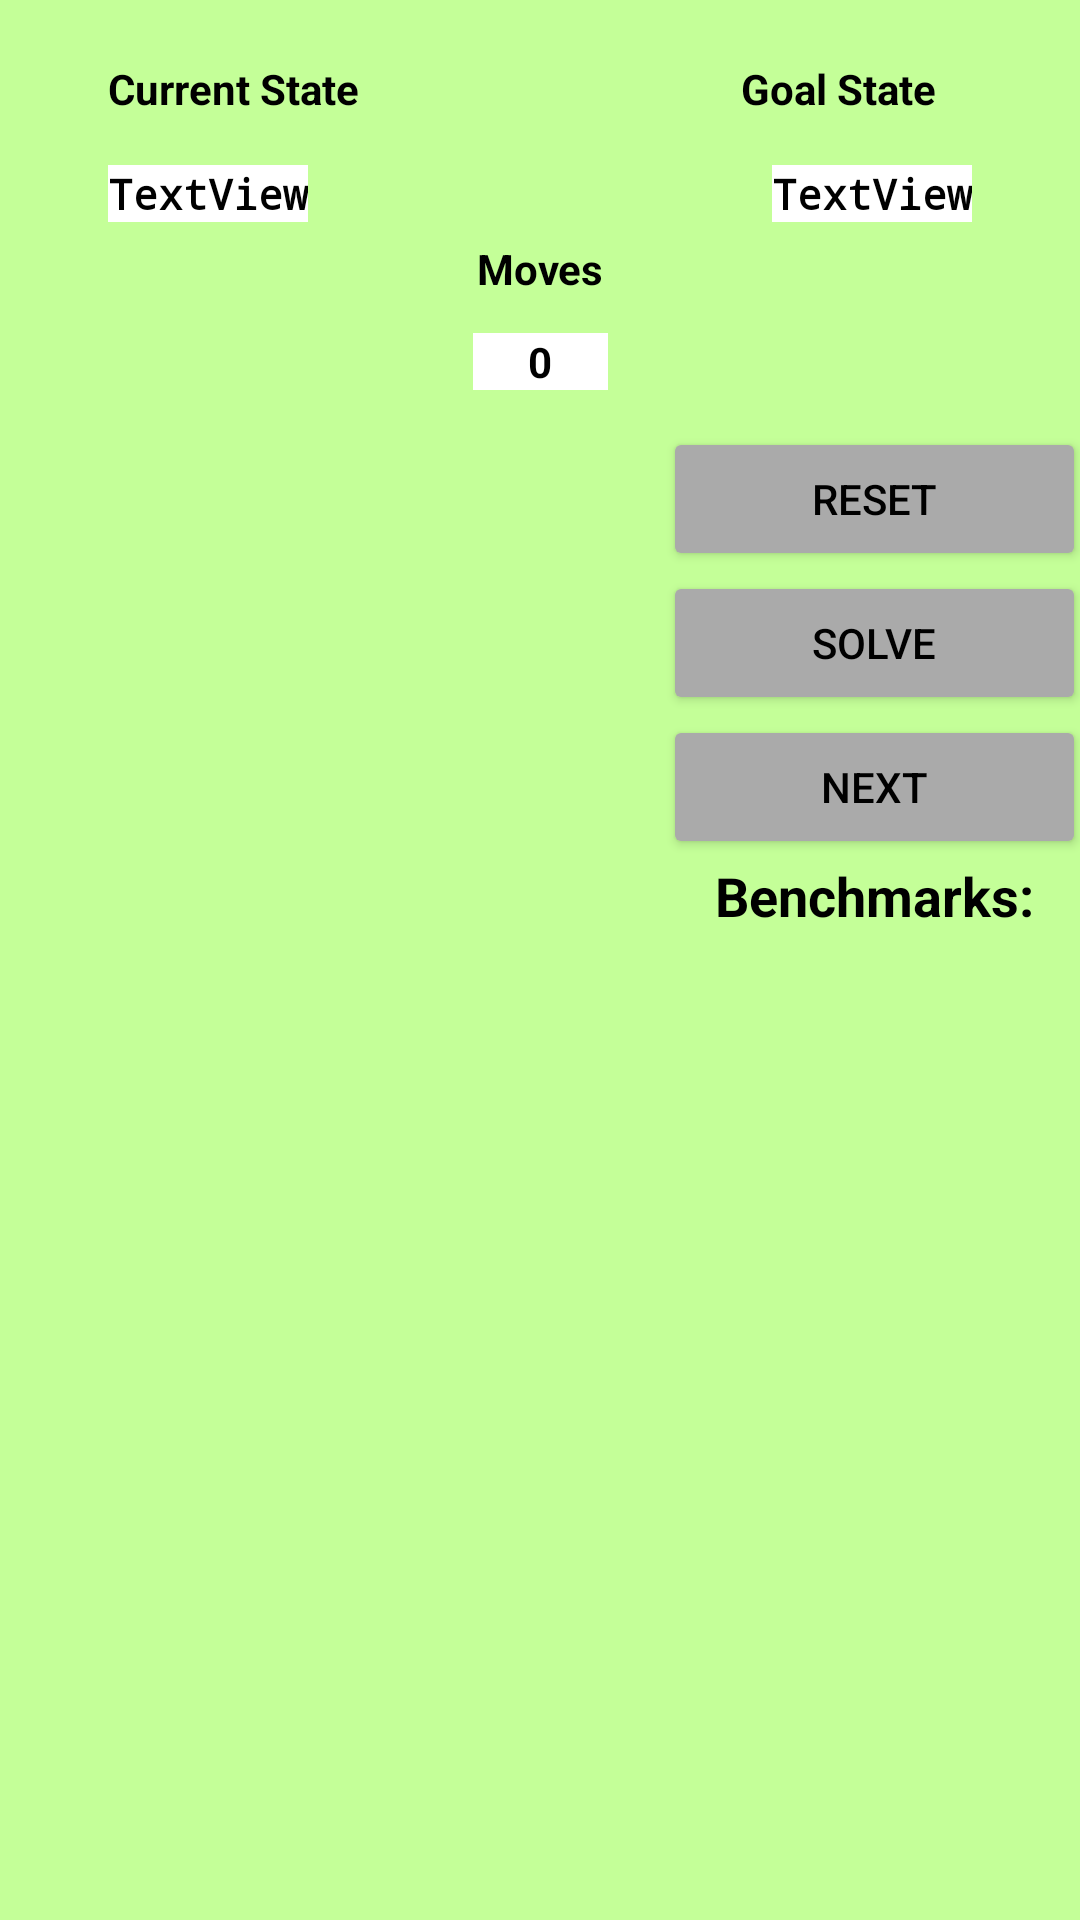

Layout XML and referenced resources for this Android screen:
<!-- AndroidManifest.xml: application theme Theme.Problem_Solver -->
<!-- res/layout/activity_8puzzle_interactive.xml -->
<?xml version="1.0" encoding="utf-8"?>
<androidx.constraintlayout.widget.ConstraintLayout xmlns:android="http://schemas.android.com/apk/res/android"
    xmlns:app="http://schemas.android.com/apk/res-auto"
    xmlns:tools="http://schemas.android.com/tools"
    android:layout_width="match_parent"
    android:layout_height="match_parent"
    android:background="#C4FF98"
    tools:context="._8puzzle_interactive">

    <TextView
        android:id="@+id/current_state_label"
        android:layout_width="wrap_content"
        android:layout_height="wrap_content"
        android:layout_marginStart="36dp"
        android:layout_marginTop="20dp"
        android:text="@string/current_state_label"
        android:textColor="#000000"
        android:textStyle="bold"
        app:layout_constraintStart_toStartOf="parent"
        app:layout_constraintTop_toTopOf="parent" />

    <TextView
        android:id="@+id/final_state_label"
        android:layout_width="wrap_content"
        android:layout_height="wrap_content"
        android:layout_marginTop="20dp"
        android:layout_marginEnd="48dp"
        android:text="@string/Final_State_Label"
        android:textColor="#000000"
        android:textStyle="bold"
        app:layout_constraintEnd_toEndOf="parent"
        app:layout_constraintTop_toTopOf="parent" />

    <TextView
        android:id="@+id/move_label"
        android:layout_width="wrap_content"
        android:layout_height="wrap_content"
        android:layout_marginTop="80dp"
        android:text="@string/moves_label"
        android:textColor="#000000"
        android:textStyle="bold"
        app:layout_constraintEnd_toEndOf="parent"
        app:layout_constraintStart_toStartOf="parent"
        app:layout_constraintTop_toTopOf="parent"
        tools:ignore="TextContrastCheck" />

    <TextView
        android:id="@+id/current_state_text_area"
        android:layout_width="wrap_content"
        android:layout_height="wrap_content"
        android:layout_marginStart="36dp"
        android:layout_marginTop="16dp"
        android:background="#FFFFFF"
        android:fontFamily="monospace"
        android:text="@string/current_state"
        android:textColor="#000000"
        android:textStyle="bold"
        app:layout_constraintStart_toStartOf="parent"
        app:layout_constraintTop_toBottomOf="@+id/current_state_label" />

    <TextView
        android:id="@+id/puzzle_move_counter"
        android:layout_width="45dp"
        android:layout_height="wrap_content"
        android:layout_marginTop="12dp"
        android:background="#FFFFFF"
        android:text="@string/count"
        android:textAlignment="center"
        android:textColor="#000000"
        android:textStyle="bold"
        app:layout_constraintEnd_toEndOf="parent"
        app:layout_constraintStart_toStartOf="parent"
        app:layout_constraintTop_toBottomOf="@+id/move_label" />

    <TextView
        android:id="@+id/final_state_textarea"
        android:layout_width="wrap_content"
        android:layout_height="wrap_content"
        android:layout_marginTop="16dp"
        android:layout_marginEnd="36dp"
        android:background="#FFFFFF"
        android:fontFamily="monospace"
        android:text="@string/final_state"
        android:textColor="#000000"
        android:textStyle="bold"
        app:layout_constraintEnd_toEndOf="parent"
        app:layout_constraintTop_toBottomOf="@+id/final_state_label" />

    <TextView
        android:id="@+id/puzzle_message"
        android:layout_width="170dp"
        android:layout_height="wrap_content"
        android:layout_marginTop="21dp"
        android:layout_marginEnd="16dp"
        android:text="@string/message"
        android:textAlignment="center"
        android:textAppearance="@style/TextAppearance.AppCompat.Large"
        android:textColor="#FF3737"
        android:textStyle="bold"
        app:layout_constraintEnd_toEndOf="parent"
        app:layout_constraintTop_toBottomOf="@+id/final_state_textarea" />

    <LinearLayout
        android:id="@+id/puzzle_moves"
        android:layout_width="149dp"
        android:layout_height="612dp"
        android:layout_marginStart="16dp"
        android:layout_marginTop="28dp"
        android:orientation="vertical"
        app:layout_constraintStart_toStartOf="parent"
        app:layout_constraintTop_toBottomOf="@+id/current_state_text_area"></LinearLayout>

    <LinearLayout
        android:id="@+id/benchVbox"
        android:layout_width="141dp"
        android:layout_height="226dp"
        android:layout_marginStart="58dp"
        android:layout_marginTop="18dp"
        android:orientation="vertical"
        app:layout_constraintEnd_toEndOf="parent"
        app:layout_constraintStart_toEndOf="@+id/puzzle_moves"
        app:layout_constraintTop_toBottomOf="@+id/puzzle_message">

        <Button
            android:id="@+id/puzzleResetButton"
            android:layout_width="match_parent"
            android:layout_height="wrap_content"
            android:backgroundTint="@android:color/darker_gray"
            android:text="@string/puzzle_reset_button_text"
            android:textColor="#000000"
            tools:backgroundTint="@android:color/darker_gray" />

        <Button
            android:id="@+id/puzzleSolveButton"
            android:layout_width="match_parent"
            android:layout_height="wrap_content"
            android:backgroundTint="@android:color/darker_gray"
            android:text="@string/solveButtonString"
            android:textColor="#000000"
            tools:backgroundTint="@android:color/darker_gray" />

        <Button
            android:id="@+id/puzzleNextButton"
            android:layout_width="match_parent"
            android:layout_height="wrap_content"
            android:backgroundTint="@android:color/darker_gray"
            android:text="@string/nextButtonString"
            android:textColor="#000000"
            tools:backgroundTint="@android:color/darker_gray"
            tools:ignore="TextContrastCheck" />

        <TextView
            android:id="@+id/BenchmarksLabel"
            android:layout_width="match_parent"
            android:layout_height="wrap_content"
            android:text="@string/benchmarksLabel_puzzle"
            android:textAlignment="center"
            android:textAppearance="@style/TextAppearance.AppCompat.Medium"
            android:textColor="#000000"
            android:textStyle="bold" />
    </LinearLayout>

</androidx.constraintlayout.widget.ConstraintLayout>
<!-- resources referenced by this layout -->
<resources>
  <string name="Final_State_Label">Goal State</string>
  <string name="benchmarksLabel_puzzle">Benchmarks:</string>
  <string name="count">0</string>
  <string name="current_state">TextView</string>
  <string name="current_state_label">Current State</string>
  <string name="final_state">TextView</string>
  <string name="message" />
  <string name="moves_label">Moves</string>
  <string name="nextButtonString">NEXT</string>
  <string name="puzzle_reset_button_text">RESET</string>
  <string name="solveButtonString">SOLVE</string>
  <style name="Theme.Problem_Solver" parent="Theme.MaterialComponents.DayNight.DarkActionBar">
          
          <item name="colorPrimary">@color/purple_500</item>
          <item name="colorPrimaryVariant">@color/purple_700</item>
          <item name="colorOnPrimary">@color/white</item>
          
          <item name="colorSecondary">@color/teal_200</item>
          <item name="colorSecondaryVariant">@color/teal_700</item>
          <item name="colorOnSecondary">@color/black</item>
          
          <item name="android:statusBarColor" tools:targetApi="l">?attr/colorPrimaryVariant</item>
          
      </style>
  <!-- not gathered from this repository: default colours our renderer supplied (Android Studio template values) -->
  <color name="purple_500">#FF6200EE</color>
  <color name="purple_700">#FF3700B3</color>
  <color name="teal_200">#FF03DAC5</color>
  <color name="teal_700">#FF018786</color>
  <color name="black">#FF000000</color>
  <color name="white">#FFFFFFFF</color>
</resources>
